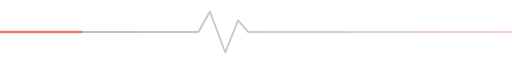
t = 0.00 s
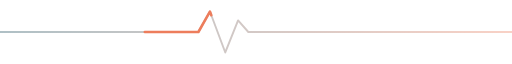
t = 0.70 s
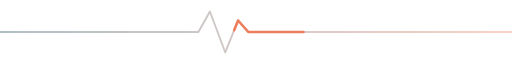
t = 1.40 s
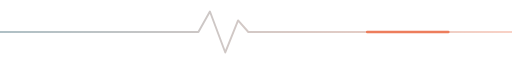
t = 2.10 s

The animated SVG that drew these frames (rendered in a browser with its animation timeline set to each time). Animation: 1 CSS @keyframes rule; one cycle of 2.80 s, repeats indefinitely.

<svg xmlns="http://www.w3.org/2000/svg" viewBox="0 0 800 80" width="800" height="80">
  <style>
    .pulse {
      stroke-dasharray: 140 860;
      stroke-dashoffset: 1000;
      animation: run 2.8s linear infinite;
    }
    @keyframes run {
      to { stroke-dashoffset: 0; }
    }
  </style>
  <defs>
    <linearGradient id="g" x1="0" y1="0" x2="1" y2="0">
      <stop offset="0" stop-color="#1B4B5A"/>
      <stop offset="1" stop-color="#ED7D5C"/>
    </linearGradient>
  </defs>
  <path d="M0 40 H290 L310 40 L328 8 L352 72 L372 22 L388 40 H800" pathLength="1000" fill="none" stroke="url(#g)" stroke-width="3" stroke-linecap="round" stroke-linejoin="round" opacity="0.35"/>
  <path class="pulse" d="M0 40 H290 L310 40 L328 8 L352 72 L372 22 L388 40 H800" pathLength="1000" fill="none" stroke="#ED7D5C" stroke-width="4" stroke-linecap="round" stroke-linejoin="round"/>
</svg>
